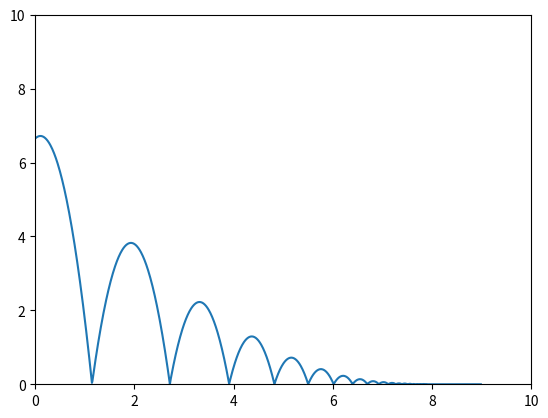

The script that saved this image:
"""
This script will take a point
The point will be accelerated due to gravity every update
This will update both the velocity and position
"""

import numpy as np
import matplotlib.pyplot as plt
import random

# Global parameters
time_scale = 0.01
t_end = int(10.0 / time_scale)  # how many iterations in for loop

gravity = np.array([[0.0 * time_scale],
                    [-0.1 * time_scale]])

my_ball_bounce_coefficient = 0.75

# Box limits
# [x_lower, x_upper], [y_lower, y_upper]
box_limits = np.array([[0, 10],
                       [0, 10]])


class ball:
    def __init__(self, box_limits, my_ball_bounce_coefficient):
        # Choose a random starting position within the box limits
        self.position = np.transpose(.5 * self.box_size() * np.random.rand(1, 2))\
                                     + np.reshape(box_limits[:, 0], [2, 1])\
                                     + 0.5 * (np.reshape(np.array([0, box_limits[1, 1] - box_limits[1, 0]]), [2, 1]))

        self.velocity = time_scale * (random.choice((-1, 1)) * (2 * np.random.rand(2, 1)))

        self.bounce_coefficient = my_ball_bounce_coefficient

    # Methods
    def box_size(self):
        return box_limits[:, 1] - box_limits[:, 0]

    def update_velocity(self):
        self.velocity = self.velocity + gravity

    def update_position(self):
        self.position = self.position + self.velocity

    def bounce(self):
        # x check
        if self.position.item(0) < box_limits.item((0, 0)):
            self.position[0] = 2 * box_limits.item((0, 0)) - self.position[0]
            self.velocity[0] = - self.bounce_coefficient * self.velocity[0]
        elif self.position.item(0) > box_limits.item((0, 1)):
            self.position[0] = 2 * box_limits.item((0, 1)) - self.position[0]
            self.velocity[0] = - self.bounce_coefficient * self.velocity[0]

        # y check
        if self.position.item(1) < box_limits.item((1, 0)):
            self.position[1] = 2 * box_limits.item((1, 0)) - self.position[1]
            self.velocity[1] = - self.bounce_coefficient * self.velocity[1]
        elif self.position.item(1) > box_limits.item((1, 1)):
            self.position[1] = 2 * box_limits.item((1, 1)) - self.position[1]
            self.velocity[1] = - self.bounce_coefficient * self.velocity[1]

    def ball_step_update(self):
        self.update_velocity()
        self.update_position()
        self.bounce()


# create my ball
my_ball = ball(box_limits, my_ball_bounce_coefficient)

path = np.zeros((2, t_end))
# Looping over iterations of ball updates
for t in range(t_end):
    my_ball.ball_step_update()
    path[:, t:t + 1] = my_ball.position  # log ball position at each iteration

# Plotting the path of the ball
plt.plot(path[0, :], path[1, :])
plt.xlim(box_limits[0, :])
plt.ylim(box_limits[1, :])
plt.show()
